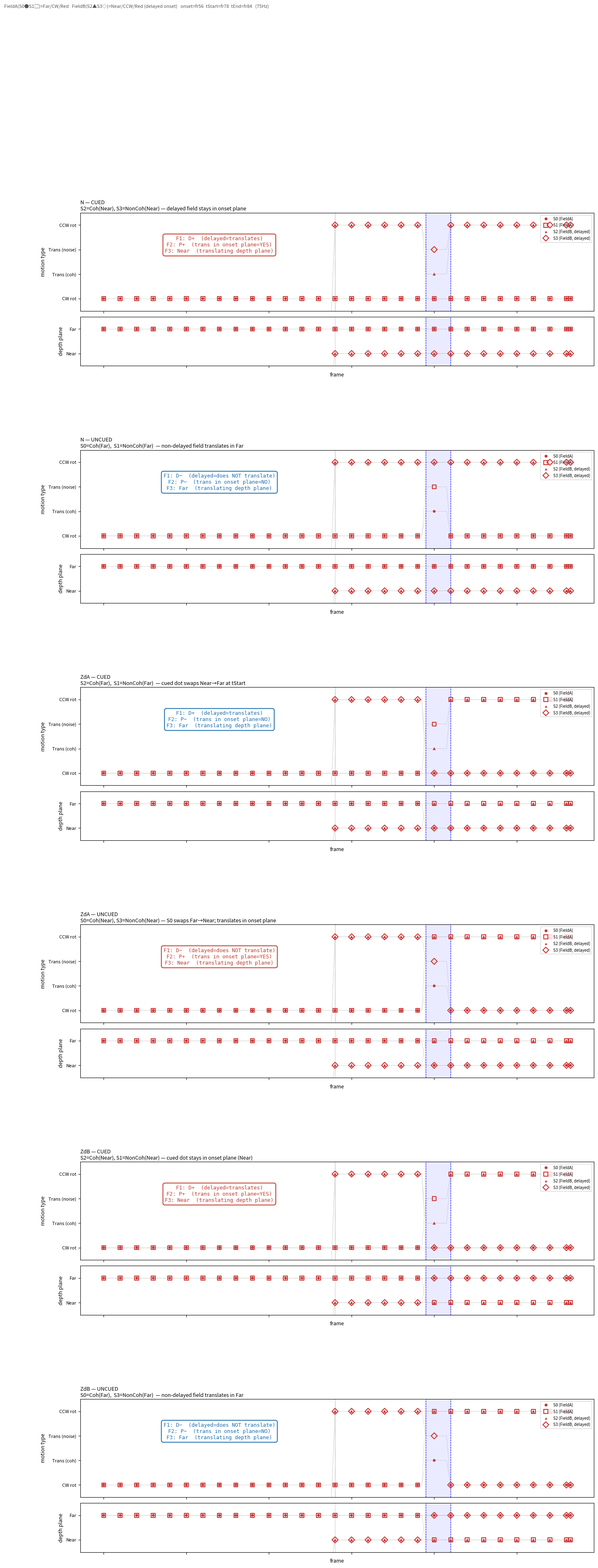

Reproduce this figure in Python.
#!/usr/bin/env python3
"""
Reference trajectories for Exp_DepthSwapCtrl.
6 panels: N / ZdA / ZdB  ×  CUED / UNCUED.
Single rotation config (RotA: FieldA=CW, FieldB=CCW). Both fields red.
FieldA(S0,S1)=Far/CW, FieldB(S2,S3)=Near/CCW (delayed onset).
"""

import sys
import numpy as np
import matplotlib
matplotlib.use("Agg")
import matplotlib.pyplot as plt
import matplotlib.gridspec as gridspec
from matplotlib.lines import Line2D

ONSET   = 56
T_START = 78
T_END   = 84
TOTAL   = 114

CW, LINEAR, NONCOH, CCW = 1, 2, 3, 4
NEAR, FAR = 1, 2
RED = "#CC3333"

SPECS = [
    {"marker": "o", "filled": True,  "s": 22, "lw": 1.0},   # S0
    {"marker": "s", "filled": False, "s": 48, "lw": 1.5},   # S1
    {"marker": "^", "filled": True,  "s": 26, "lw": 1.0},   # S2
    {"marker": "D", "filled": False, "s": 56, "lw": 1.5},   # S3
]

def build(swap, cued):
    """
    swap: 'N', 'ZdA', 'ZdB'
    cued: True = Field B (S2,S3) translates; False = Field A (S0,S1) translates
    """
    mt    = np.zeros((TOTAL, 4), dtype=int)
    depth = np.zeros((TOTAL, 4), dtype=int)

    for f in range(TOTAL):
        ao = f >= ONSET           # after Field B onset
        as_ = f >= T_START        # after swap / translation onset
        tr = T_START <= f < T_END # translation window
        pt = f >= T_END           # post-translation

        # ── default (pre-swap) ───────────────────────────────────────────────
        m = [CW, CW, CCW if ao else 0, CCW if ao else 0]
        d = [FAR, FAR, NEAR if ao else 0, NEAR if ao else 0]

        if as_:
            if swap == 'ZdA':
                # S0↔S2 swap. Near-group(S0,S3)=CW, Far-group(S1,S2)=CCW.
                d = [NEAR, FAR, FAR, NEAR]
                if tr:
                    if cued:   m = [CW,    NONCOH, LINEAR, CW]
                    else:      m = [LINEAR, CCW,   CCW,    NONCOH]
                else:          m = [CW,    CCW,    CCW,    CW]

            elif swap == 'ZdB':
                # S1↔S3 swap. Near-group(S1,S2)=CCW, Far-group(S0,S3)=CW.
                d = [FAR, NEAR, NEAR, FAR]
                if tr:
                    if cued:   m = [CW,    NONCOH, LINEAR, CW]
                    else:      m = [LINEAR, CCW,   CCW,    NONCOH]
                else:          m = [CW,    CCW,    CCW,    CW]

            else:  # N — no swap
                d = [FAR, FAR, NEAR, NEAR]
                if tr:
                    if cued:   m = [CW,    CW,    LINEAR, NONCOH]
                    else:      m = [LINEAR, NONCOH, CCW,  CCW]
                else:          m = [CW,    CW,    CCW,    CCW]

        mt[f]    = m
        depth[f] = d

    return mt, depth


def scatter_subfields(ax, data):
    nF, nS = data.shape
    sample = list(range(0, nF, max(1, nF // 25)))
    if sample[-1] != nF - 1:
        sample.append(nF - 1)
    for s in range(nS):
        sp = SPECS[s]
        ax.plot(np.arange(nF), data[:, s], color="#D0D0D0", lw=0.5, zorder=1)
        xs = [f for f in sample if data[f, s] != 0]
        ys = [data[f, s] for f in xs]
        if not xs:
            continue
        if sp["filled"]:
            ax.scatter(xs, ys, marker=sp["marker"], c=RED,
                       edgecolors="none", s=sp["s"], zorder=3 + s)
        else:
            ax.scatter(xs, ys, marker=sp["marker"], facecolors="none",
                       edgecolors=RED, s=sp["s"], linewidths=sp["lw"], zorder=3 + s)


def add_phase_markers(ax):
    ax.axvspan(T_START, T_END, alpha=0.08, color="blue")
    ax.axvline(ONSET,   ls=":",  color="gray", lw=0.8)
    ax.axvline(T_START, ls="--", color="blue", lw=0.8)
    ax.axvline(T_END,   ls="--", color="blue", lw=0.8)


def add_legend(ax):
    handles = [
        Line2D([0], [0], marker="o", color="w", markerfacecolor=RED,
               markersize=6, ls="None", label="S0 (FieldA)"),
        Line2D([0], [0], marker="s", color="w", markeredgecolor=RED,
               markerfacecolor="none", markersize=7, markeredgewidth=1.5,
               ls="None", label="S1 (FieldA)"),
        Line2D([0], [0], marker="^", color="w", markerfacecolor=RED,
               markersize=6, ls="None", label="S2 (FieldB, delayed)"),
        Line2D([0], [0], marker="D", color="w", markeredgecolor=RED,
               markerfacecolor="none", markersize=7, markeredgewidth=1.5,
               ls="None", label="S3 (FieldB, delayed)"),
    ]
    ax.legend(handles=handles, loc="upper right", fontsize=7)


# Factor labels for each panel.
# F1 (D+/D-): did the delayed field dots coherently translate?
# F2 (P+/P-): did the translating dots stay in the delayed field's onset depth plane?
# F3 (Near/Far): which depth plane contained the coherent translating dots?
PANELS = [
    # (swap, cued, swap_label, F1,   F2,   F3,     technical detail)
    ("N",   True,  "N",   "D+", "P+", "Near",
     "S2=Coh(Near), S3=NonCoh(Near) — delayed field stays in onset plane"),
    ("N",   False, "N",   "D−", "P−", "Far",
     "S0=Coh(Far),  S1=NonCoh(Far)  — non-delayed field translates in Far"),
    ("ZdA", True,  "ZdA", "D+", "P−", "Far",
     "S2=Coh(Far),  S1=NonCoh(Far)  — cued dot swaps Near→Far at tStart"),
    ("ZdA", False, "ZdA", "D−", "P+", "Near",
     "S0=Coh(Near), S3=NonCoh(Near) — S0 swaps Far→Near; translates in onset plane"),
    ("ZdB", True,  "ZdB", "D+", "P+", "Near",
     "S2=Coh(Near), S1=NonCoh(Near) — cued dot stays in onset plane (Near)"),
    ("ZdB", False, "ZdB", "D−", "P−", "Far",
     "S0=Coh(Far),  S3=NonCoh(Far)  — non-delayed field translates in Far"),
]

# Factor label colors
F3_COLOR = {"Near": "#c0392b", "Far": "#1a6faf"}


def main():
    out = sys.argv[1] if len(sys.argv) > 1 else "hypothetical_traj.png"

    n = len(PANELS)
    fig = plt.figure(figsize=(16, 7.0 * n))
    outer = gridspec.GridSpec(n, 1, hspace=0.55)

    fig.text(0.01, 1.0,
             "FieldA(S0●S1□)=Far/CW/Red   FieldB(S2▲S3◇)=Near/CCW/Red (delayed onset)   "
             f"onset=fr{ONSET}  tStart=fr{T_START}  tEnd=fr{T_END}   (75Hz)",
             fontsize=8, color="#555", va="top")

    for i, (swap, cued, swap_label, f1, f2, f3, detail) in enumerate(PANELS):
        mt, depth = build(swap, cued)

        inner = gridspec.GridSpecFromSubplotSpec(
            2, 1, subplot_spec=outer[i], height_ratios=[3, 1.5], hspace=0.08)
        ax_mt    = fig.add_subplot(inner[0])
        ax_depth = fig.add_subplot(inner[1], sharex=ax_mt)

        scatter_subfields(ax_mt, mt)

        # Clean title: swap condition + technical detail on separate lines, no overlap
        cued_str = "CUED" if cued else "UNCUED"
        ax_mt.set_title(f"{swap_label} — {cued_str}\n{detail}",
                        fontsize=9, loc="left", pad=4)

        ax_mt.set_ylabel("motion type", fontsize=9)
        ax_mt.set_yticks([1, 2, 3, 4])
        ax_mt.set_yticklabels(["CW rot", "Trans (coh)", "Trans (noise)", "CCW rot"], fontsize=8)
        ax_mt.set_ylim(0.5, 4.5)
        ax_mt.set_xticklabels([])
        add_phase_markers(ax_mt)
        add_legend(ax_mt)

        # ── Factor label box in pre-onset space (x ~ frame 28, centre of 0..56) ──
        f3_col = F3_COLOR[f3]
        box_x = 28   # midpoint of pre-onset region
        box_y = 3.55 # near top of motion axis (ylim 0.5–4.5)

        factor_text = (
            f"F1: {f1}  (delayed={'translates' if f1=='D+' else 'does NOT translate'})\n"
            f"F2: {f2}  (trans in onset plane={'YES' if f2=='P+' else 'NO'})\n"
            f"F3: {f3}  (translating depth plane)"
        )
        ax_mt.text(box_x, box_y, factor_text,
                   fontsize=9, va="top", ha="center",
                   color=f3_col,
                   bbox=dict(boxstyle="round,pad=0.4", fc="white",
                             ec=f3_col, lw=1.5, alpha=0.95),
                   fontfamily="monospace")

        # Vertical line marking pre-onset region right edge
        ax_mt.axvline(ONSET, ls=":", color="gray", lw=0.8)

        scatter_subfields(ax_depth, depth)
        ax_depth.set_xlabel("frame", fontsize=9)
        ax_depth.set_ylabel("depth plane", fontsize=9)
        ax_depth.set_yticks([1, 2])
        ax_depth.set_yticklabels(["Near", "Far"], fontsize=8)
        ax_depth.set_ylim(0.5, 2.5)
        add_phase_markers(ax_depth)

    plt.savefig(out, dpi=200, bbox_inches="tight")
    plt.close()
    print(f"Wrote: {out}")


if __name__ == "__main__":
    main()
